2-way image classification set "footwear" from GitHub (akbar909/sarmad); label vocabulary: fake, genuine.

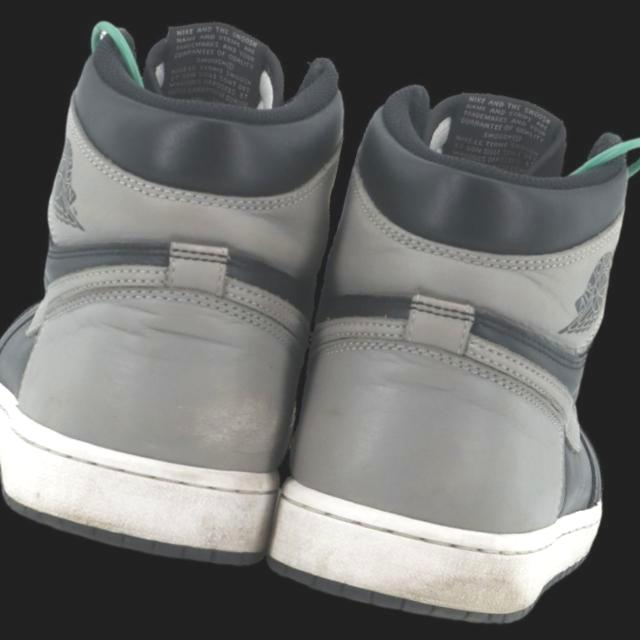
Label: genuine

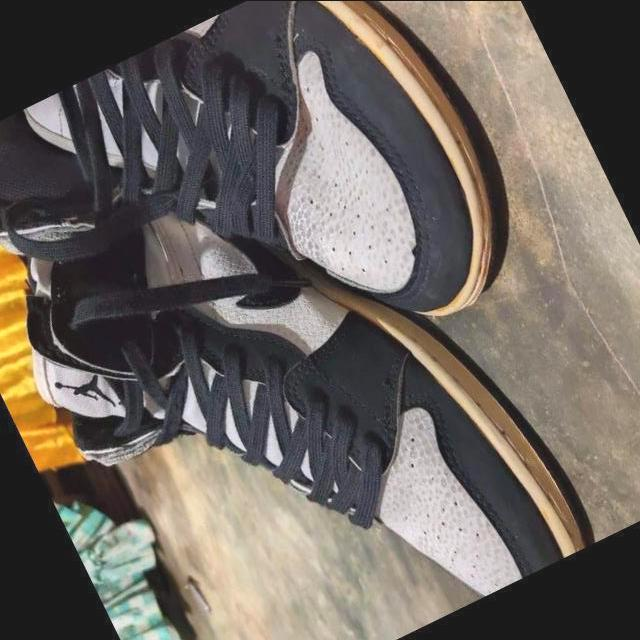
Label: fake

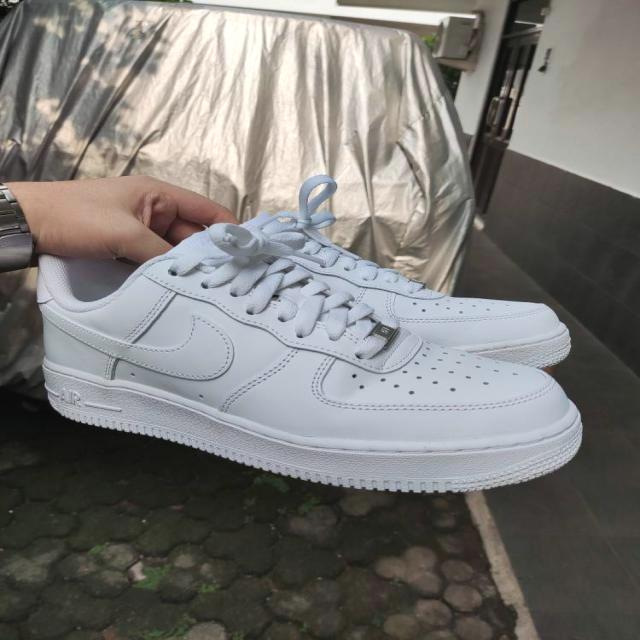
Label: genuine

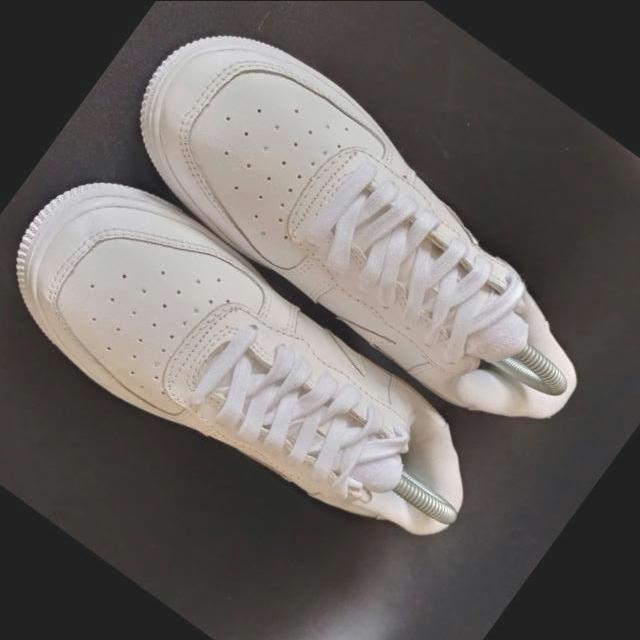
Label: fake

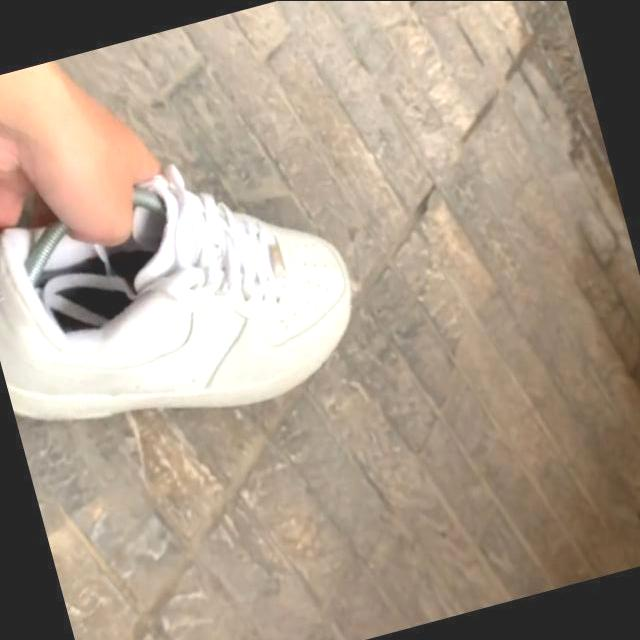
Label: fake

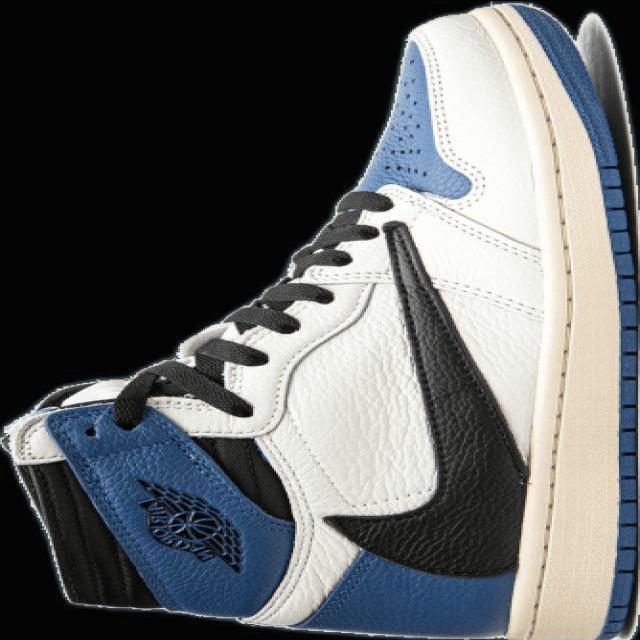
Label: genuine
